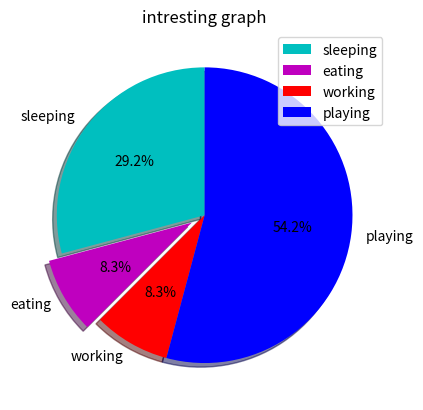

This chart was generated by the following Python code:
import numpy as np
import matplotlib.pyplot as plt
slices = [7,2,2,13]
activities =['sleeping','eating','working','playing']
cols = ['c','m','r','b']
plt.pie( slices,
         labels=activities,
         colors=cols,
         startangle=90,
         shadow=True,
         explode=(0,0.1,0,0),
         autopct='%1.1f%%'
          )
plt.title('intresting graph')
plt.legend()
plt.show()
         
